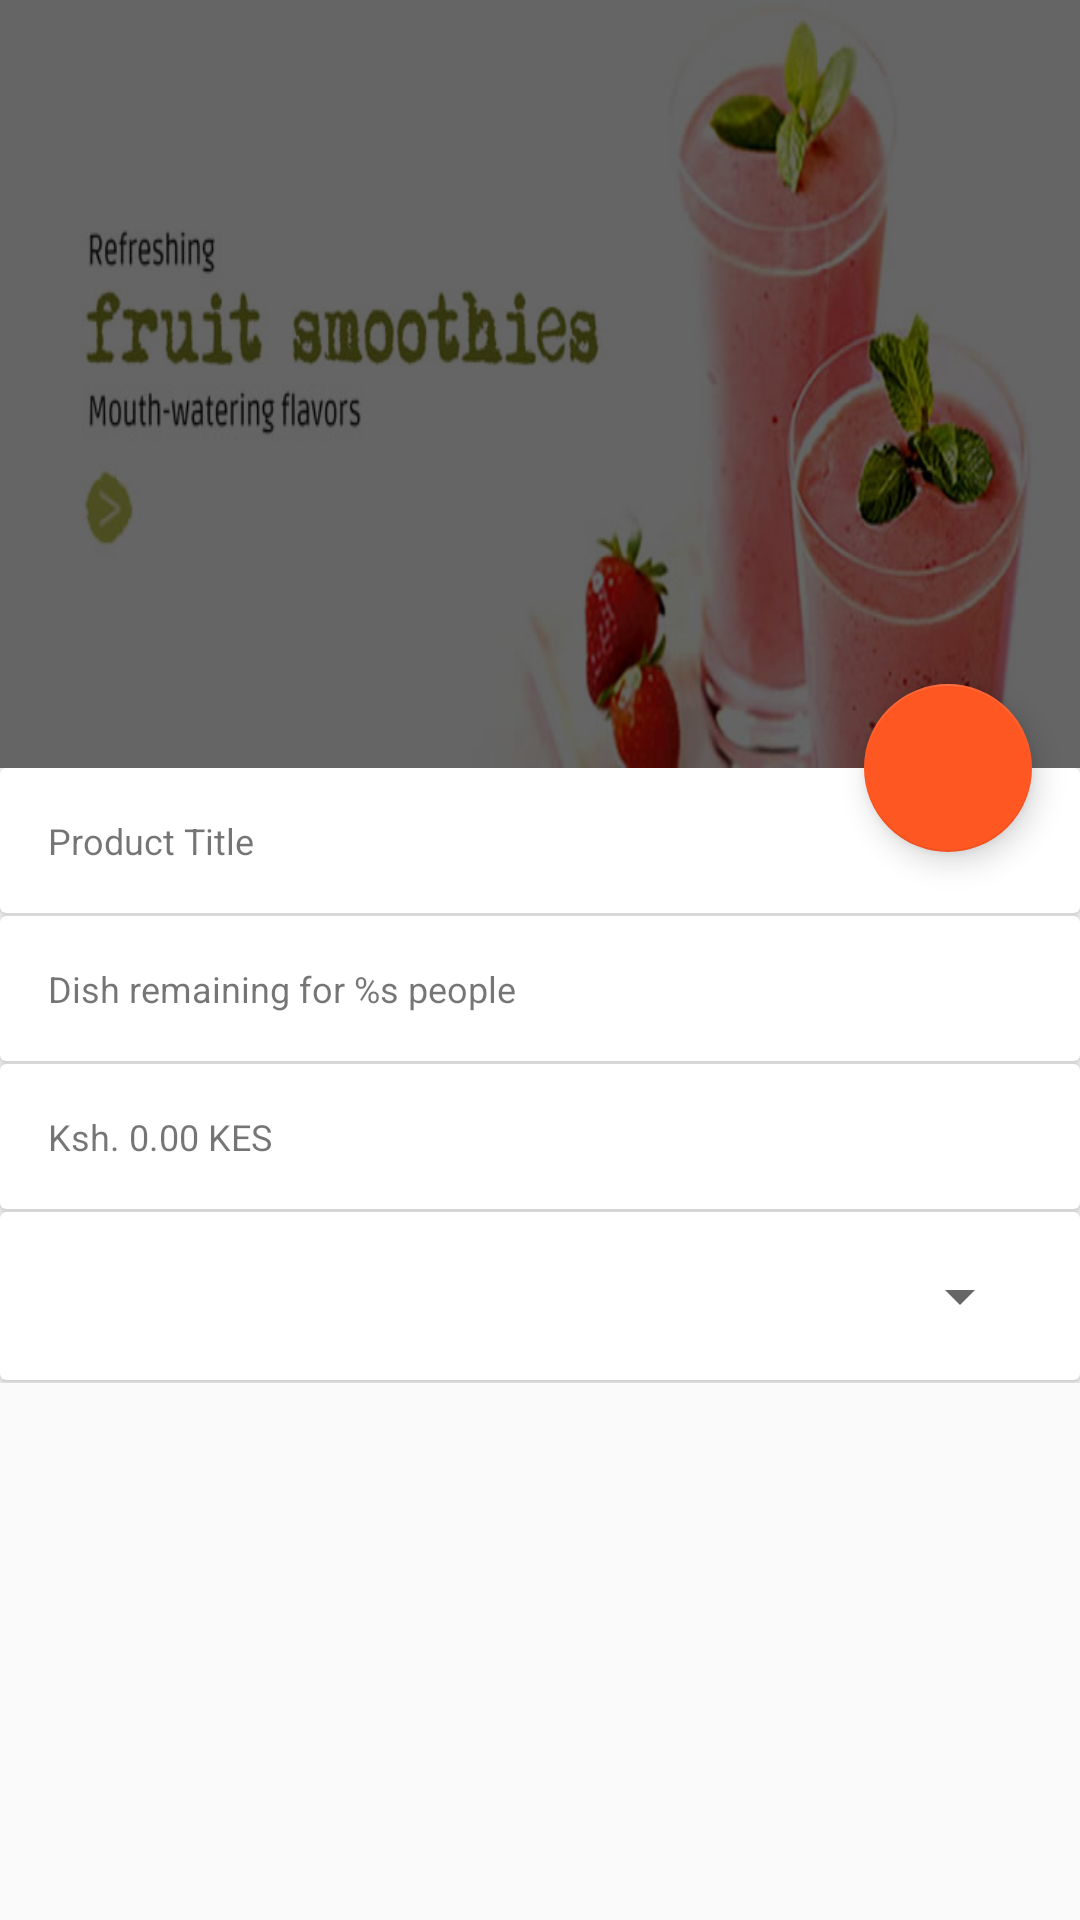

Layout XML and referenced resources for this Android screen:
<!-- AndroidManifest.xml: application theme AppTheme -->
<!-- res/layout/activity_dish_details.xml -->
<?xml version="1.0" encoding="utf-8"?>
<android.support.design.widget.CoordinatorLayout xmlns:android="http://schemas.android.com/apk/res/android"
    xmlns:app="http://schemas.android.com/apk/res-auto"
    xmlns:tools="http://schemas.android.com/tools"
    android:layout_width="match_parent"
    android:layout_height="match_parent"
    android:fitsSystemWindows="true"
    tools:context=".DishDetailsActivity">

    <android.support.design.widget.AppBarLayout
        android:id="@+id/app_bar"
        android:layout_width="match_parent"
        android:layout_height="wrap_content"
        android:fitsSystemWindows="true"
        android:theme="@style/Theme_Gilanis.AppBarOverlay">

        <android.support.design.widget.CollapsingToolbarLayout
            android:id="@+id/toolbar_layout"
            android:layout_width="match_parent"
            android:layout_height="256dp"
            android:fitsSystemWindows="true"
            app:contentScrim="?attr/colorPrimary"
            app:layout_scrollFlags="scroll|exitUntilCollapsed"
            app:toolbarId="@+id/toolbar">


            <ImageView
                android:id="@+id/htab_header"
                android:layout_width="match_parent"
                android:layout_height="match_parent"
                android:background="@drawable/slider05"
                android:fitsSystemWindows="true"
                android:scaleType="centerCrop"
                app:layout_collapseMode="parallax"
                android:contentDescription="@string/app_name" />

            <View
                android:layout_width="match_parent"
                android:layout_height="match_parent"
                android:alpha="0.6"
                android:background="@android:color/black"
                android:fitsSystemWindows="true"/>

            <android.support.v7.widget.Toolbar
                android:id="@+id/toolbar"
                android:layout_gravity="top"
                android:layout_width="match_parent"
                android:layout_height="?attr/actionBarSize"
                app:layout_collapseMode="pin"
                app:popupTheme="@style/AppTheme.PopupOverlay" />

        </android.support.design.widget.CollapsingToolbarLayout>
    </android.support.design.widget.AppBarLayout>

    <include layout="@layout/content_dish_details" />

    <android.support.design.widget.FloatingActionButton
        android:id="@+id/fab"
        android:layout_width="wrap_content"
        android:layout_height="wrap_content"
        android:layout_margin="@dimen/fab_margin"
        app:layout_anchor="@id/app_bar"
        app:layout_anchorGravity="bottom|end"
        app:srcCompat="@drawable/ic_add_shopping_cart_white_24dp" />

</android.support.design.widget.CoordinatorLayout>
<!-- res/layout/content_dish_details.xml (included above) -->
<?xml version="1.0" encoding="utf-8"?>
<android.support.v4.widget.NestedScrollView xmlns:android="http://schemas.android.com/apk/res/android"
    xmlns:app="http://schemas.android.com/apk/res-auto"
    xmlns:tools="http://schemas.android.com/tools"
    android:layout_width="match_parent"
    android:layout_height="match_parent"
    app:layout_behavior="@string/appbar_scrolling_view_behavior"
    tools:context=".DishDetailsActivity"
    tools:showIn="@layout/activity_dish_details">

    <RelativeLayout
        android:layout_width="match_parent"
        android:layout_height="match_parent">

        <android.support.v7.widget.CardView
            android:id="@+id/cardViewTitle"
            android:layout_width="match_parent"
            android:layout_height="match_parent">

            <TextView
                android:id="@+id/detailName"
                android:padding="@dimen/activity_horizontal_margin"
                android:text="@string/product_title"
                android:textSize="@dimen/product_title"
                android:layout_width="match_parent"
                android:layout_height="match_parent" />
        </android.support.v7.widget.CardView>

        <View
            android:id="@+id/divider"
            android:layout_below="@+id/cardViewTitle"
            android:layout_width="0dp"
            android:layout_gravity="fill"
            android:layout_height="1dp"
            android:background="@android:color/darker_gray" />

        <android.support.v7.widget.CardView
            android:id="@+id/cardViewDesc"
            android:layout_below="@+id/divider"
            android:layout_width="match_parent"
            android:layout_height="match_parent">

            <TextView
                android:id="@+id/detailQty"
                android:padding="@dimen/activity_horizontal_margin"
                android:text="@string/dish_remaining_for_10_people"
                android:textSize="@dimen/product_desc"
                android:layout_width="match_parent"
                android:layout_height="match_parent" />

        </android.support.v7.widget.CardView>

        <View
            android:id="@+id/divider2"
            android:layout_below="@+id/cardViewDesc"
            android:layout_width="0dp"
            android:layout_gravity="fill"
            android:layout_height="1dp"
            android:background="@android:color/darker_gray" />

        <android.support.v7.widget.CardView
            android:id="@+id/cardViewPrice"
            android:layout_below="@+id/divider2"
            android:layout_width="match_parent"
            android:layout_height="match_parent">

            <TextView
                android:id="@+id/detailPrice"
                android:padding="@dimen/activity_horizontal_margin"
                android:text="@string/ksh_0_00"
                android:textSize="@dimen/product_desc"
                android:layout_width="match_parent"
                android:layout_height="match_parent" />

        </android.support.v7.widget.CardView>

        <View
            android:id="@+id/divider3"
            android:layout_below="@+id/cardViewPrice"
            android:layout_width="0dp"
            android:layout_gravity="fill"
            android:layout_height="1dp"
            android:background="@android:color/darker_gray" />

        <android.support.v7.widget.CardView
            android:id="@+id/selectedQty"
            android:layout_below="@+id/divider3"
            android:layout_width="match_parent"
            android:layout_height="wrap_content"
            android:layout_marginBottom="1dp">

            <Spinner
                android:id="@+id/spinnerQty"
                android:layout_width="match_parent"
                android:layout_height="wrap_content"
                android:layout_alignParentLeft="true"
                android:layout_alignParentStart="true"
                android:layout_below="@+id/cardViewPrice"
                android:layout_margin="@dimen/activity_horizontal_margin" />
        </android.support.v7.widget.CardView>
    </RelativeLayout>
</android.support.v4.widget.NestedScrollView>
<!-- resources referenced by this layout -->
<resources>
  <dimen name="activity_horizontal_margin">16dp</dimen>
  <dimen name="fab_margin">16dp</dimen>
  <dimen name="product_desc">12sp</dimen>
  <dimen name="product_title">12sp</dimen>
  <!-- drawable slider05: jpg bitmap (drawable, 25320 bytes) -->
  <string name="app_name">Meal Booking</string>
  <string name="dish_remaining_for_10_people">Dish remaining for %s people</string>
  <string name="ksh_0_00">Ksh. 0.00 KES</string>
  <string name="product_title">Product Title</string>
  <style name="AppTheme.PopupOverlay" parent="ThemeOverlay.AppCompat.Light" />
  <style name="Theme_Gilanis.AppBarOverlay" parent="ThemeOverlay.AppCompat.Dark.ActionBar" />
  <style name="AppTheme" parent="Theme.AppCompat.Light.NoActionBar">
          <item name="colorPrimary">@color/custom_gilanis_primary</item>
          <item name="colorPrimaryDark">@color/custom_gilanis_primary_dark</item>
          <item name="colorAccent">@color/custom_gilanis_accent</item>
          <item name="cardViewStyle">@style/CardView</item>
          <item name="windowActionBar">false</item>
          <item name="windowNoTitle">true</item>
      </style>
  <color name="custom_gilanis_primary">#F44336</color>
  <color name="custom_gilanis_primary_dark">#D32F2F</color>
  <color name="custom_gilanis_accent">#FF5722</color>
</resources>
